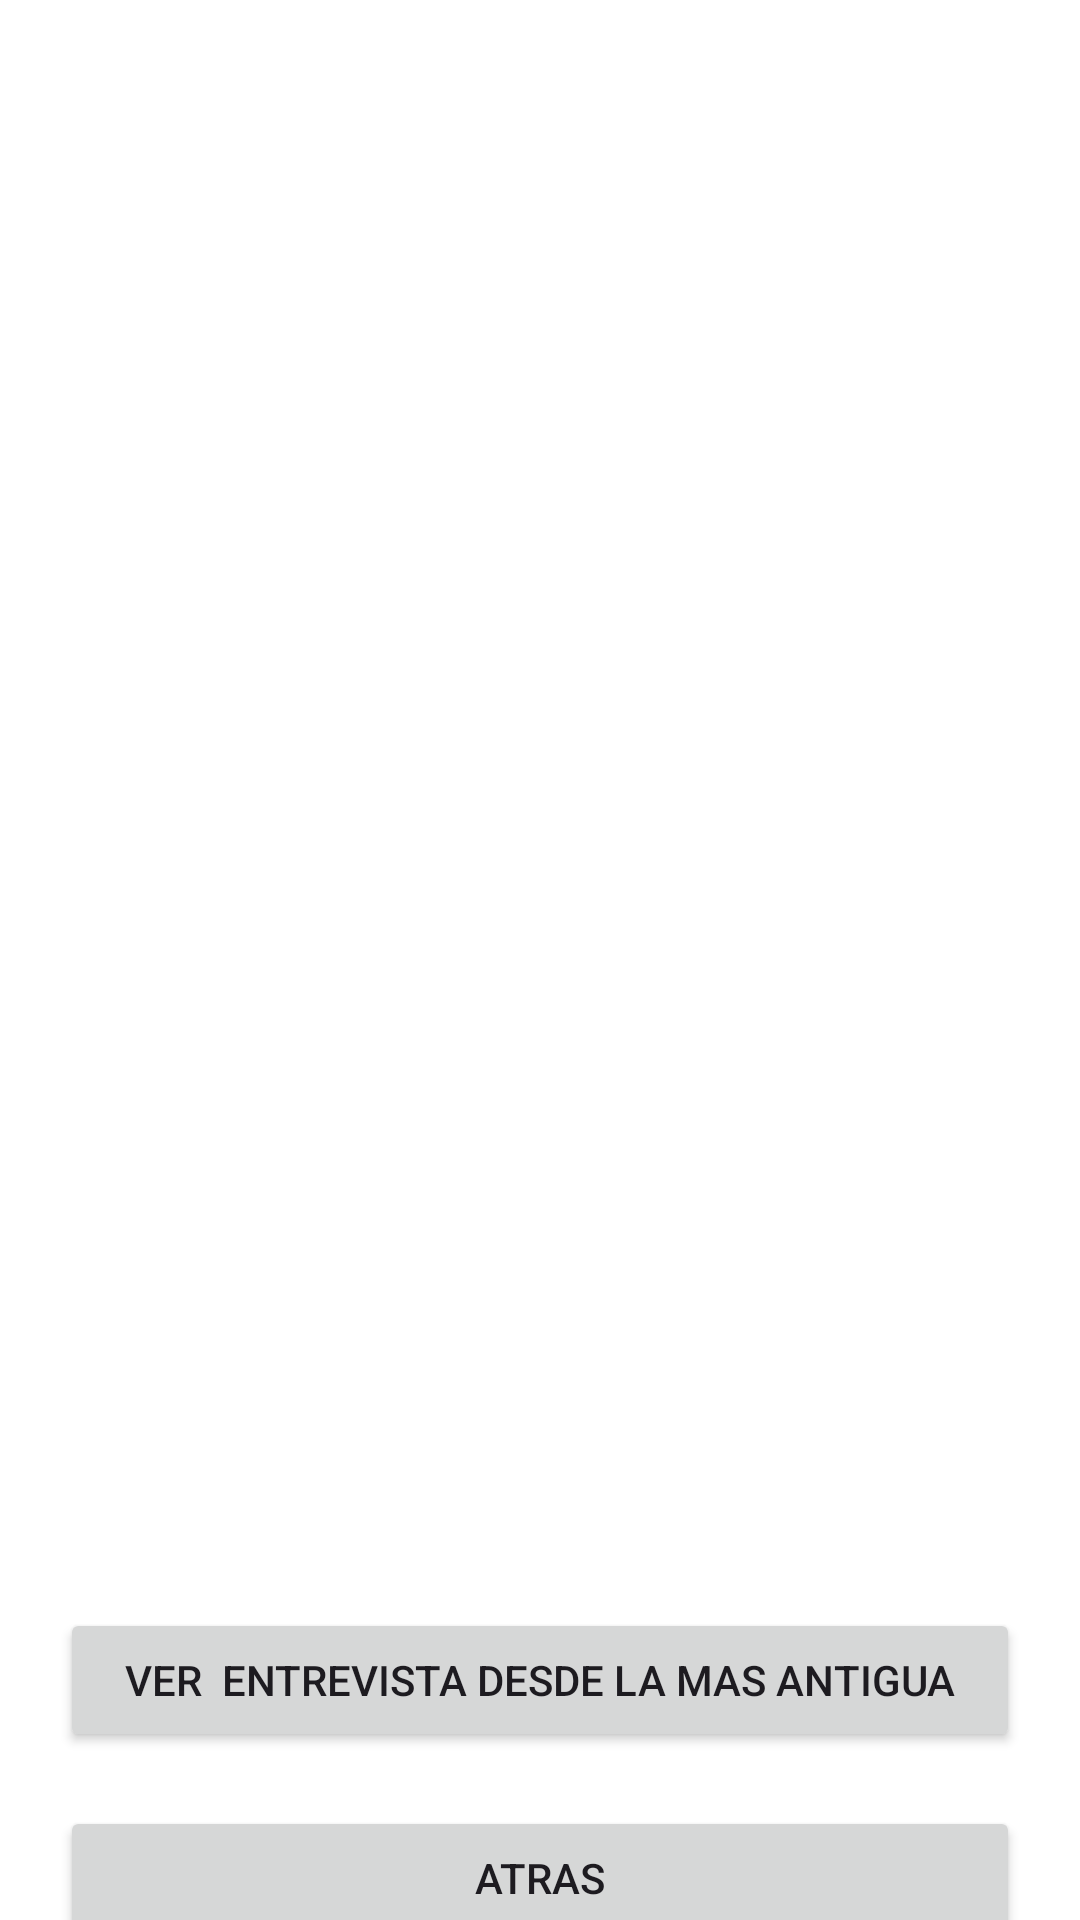

Android layout source for this screen:
<!-- AndroidManifest.xml: application theme Theme.Examen_tercer_parcial -->
<!-- res/layout/activity_lista_entrevista.xml -->
<?xml version="1.0" encoding="utf-8"?>
<androidx.constraintlayout.widget.ConstraintLayout xmlns:android="http://schemas.android.com/apk/res/android"
    xmlns:app="http://schemas.android.com/apk/res-auto"
    xmlns:tools="http://schemas.android.com/tools"
    android:layout_width="match_parent"
    android:layout_height="match_parent"
    android:background="#FFFFFF"
    android:backgroundTint="#FFFFFF"
    tools:context=".ListaEntrevista">

    <androidx.recyclerview.widget.RecyclerView
        android:id="@+id/Lista"
        android:layout_width="391dp"
        android:layout_height="518dp"
        app:layout_constraintBottom_toBottomOf="parent"
        app:layout_constraintEnd_toEndOf="parent"
        app:layout_constraintStart_toStartOf="parent"
        app:layout_constraintTop_toTopOf="parent"
        app:layout_constraintVertical_bias="0.0" />

    <Button
        android:id="@+id/btnAtras"
        android:layout_width="0dp"
        android:layout_height="wrap_content"
        android:layout_marginStart="20dp"
        android:layout_marginTop="84dp"
        android:layout_marginEnd="20dp"
        android:text="Atras"
        app:layout_constraintEnd_toEndOf="parent"
        app:layout_constraintStart_toStartOf="parent"
        app:layout_constraintTop_toBottomOf="@+id/Lista" />

    <Button
        android:id="@+id/btndenar"
        android:layout_width="0dp"
        android:layout_height="wrap_content"
        android:layout_marginStart="20dp"
        android:layout_marginEnd="20dp"
        android:text="Ver  entrevista desde la mas antigua"
        app:layout_constraintBottom_toTopOf="@+id/btnAtras"
        app:layout_constraintEnd_toEndOf="parent"
        app:layout_constraintStart_toStartOf="parent"
        app:layout_constraintTop_toBottomOf="@+id/Lista" />
</androidx.constraintlayout.widget.ConstraintLayout>
<!-- resources referenced by this layout -->
<resources>
  <style name="Theme.Examen_tercer_parcial" parent="Base.Theme.Examen_tercer_parcial" />
  <style name="Base.Theme.Examen_tercer_parcial" parent="Theme.Material3.DayNight.NoActionBar">
          
          
      </style>
</resources>
